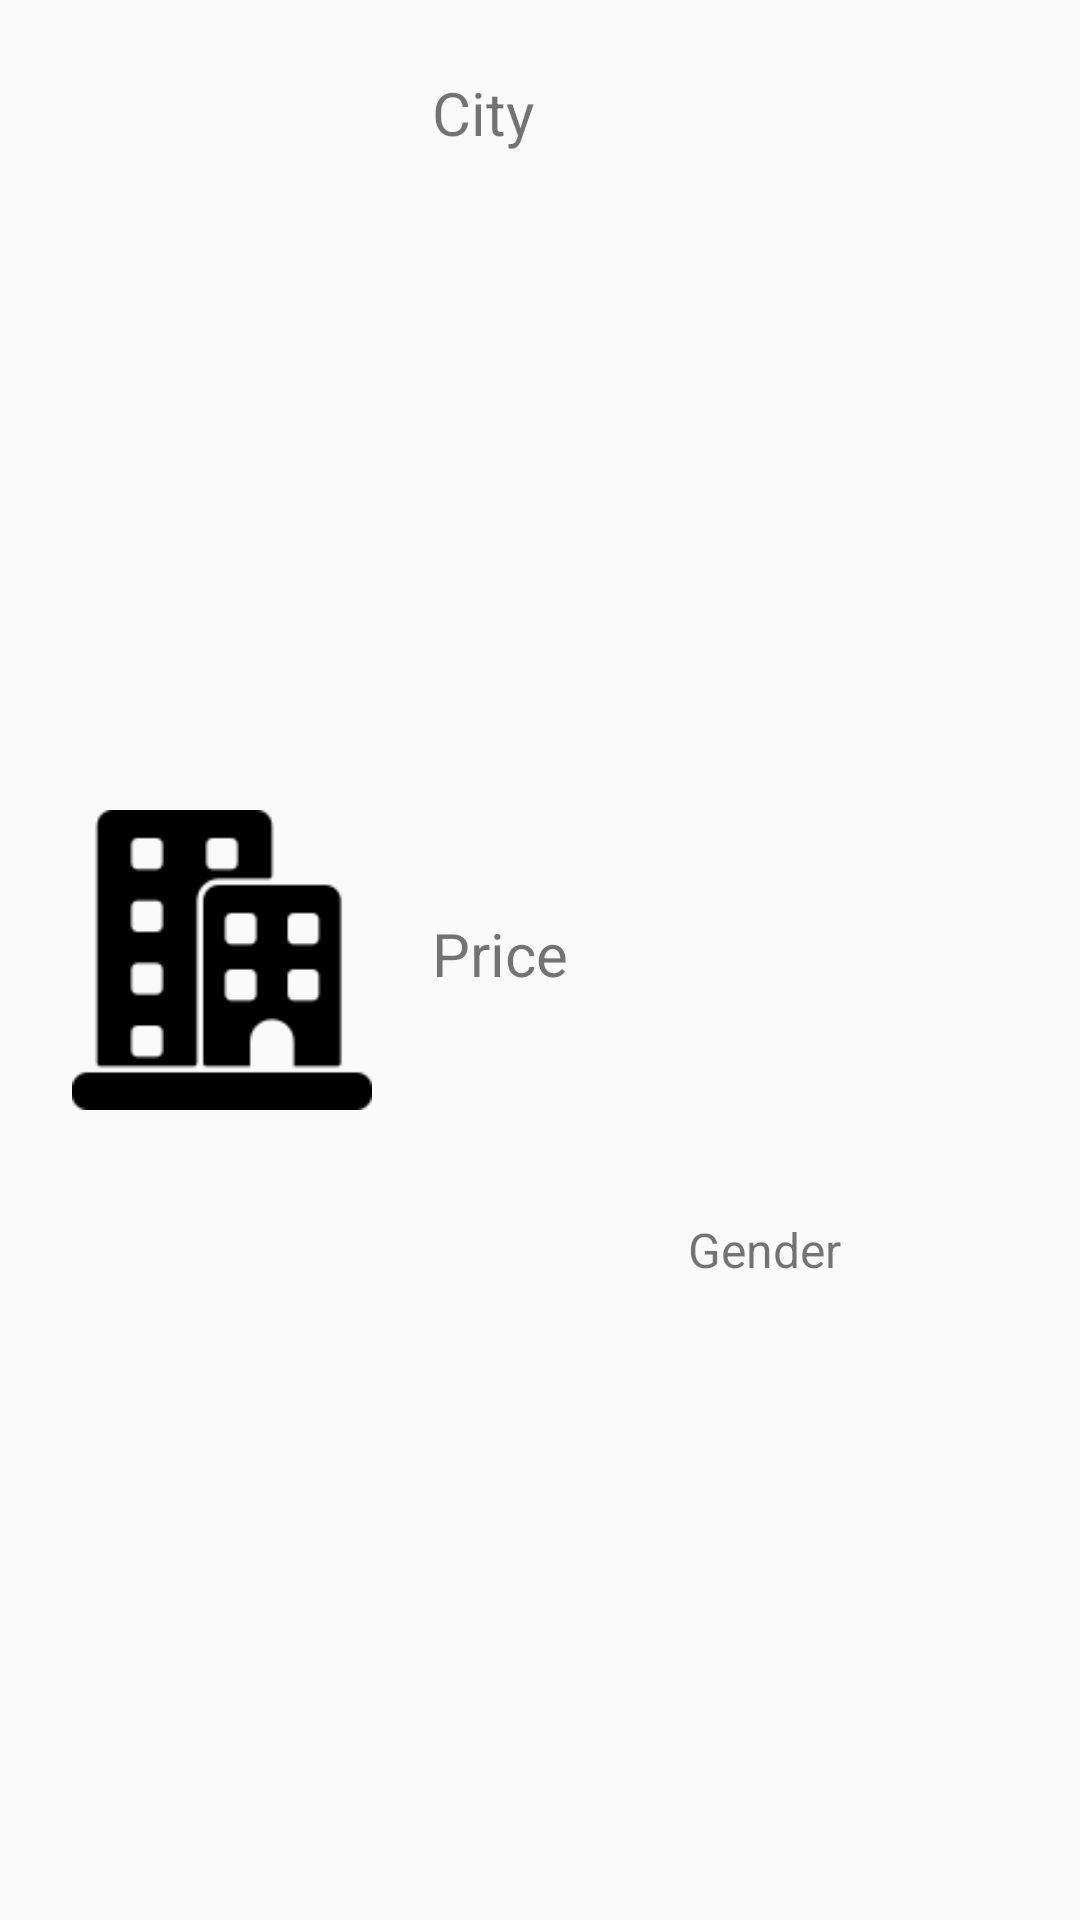

The Android layout XML behind this screen, and the referenced resources:
<!-- AndroidManifest.xml: application theme Theme.HousemateFinder -->
<!-- res/layout/custom_room_row.xml -->
<?xml version="1.0" encoding="utf-8"?>
<androidx.constraintlayout.widget.ConstraintLayout xmlns:android="http://schemas.android.com/apk/res/android"
    xmlns:app="http://schemas.android.com/apk/res-auto"
    xmlns:tools="http://schemas.android.com/tools"
    android:layout_width="match_parent"
    android:layout_height="wrap_content"
    android:padding="24sp">

    <TextView
        android:id="@+id/roomFinderHomeCity"
        android:layout_width="wrap_content"
        android:layout_height="wrap_content"
        android:layout_marginStart="20dp"
        android:text="City"
        android:textSize="20sp"
        app:layout_constraintBottom_toBottomOf="parent"
        app:layout_constraintStart_toEndOf="@+id/imageHouseType"
        app:layout_constraintTop_toTopOf="parent"
        app:layout_constraintVertical_bias="0.0" />

    <TextView
        android:id="@+id/roomFinderHomeGender"
        android:layout_width="wrap_content"
        android:layout_height="wrap_content"
        android:layout_marginStart="40dp"
        android:text="Gender"
        android:textSize="16sp"
        app:layout_constraintBottom_toBottomOf="parent"
        app:layout_constraintStart_toEndOf="@+id/roomFinderHomePrice"
        app:layout_constraintTop_toTopOf="parent"
        app:layout_constraintVertical_bias="0.669" />

    <TextView
        android:id="@+id/roomFinderHomePrice"
        android:layout_width="wrap_content"
        android:layout_height="wrap_content"
        android:layout_marginStart="20dp"
        android:text="Price"
        android:textSize="20sp"
        app:layout_constraintBottom_toBottomOf="parent"
        app:layout_constraintStart_toEndOf="@+id/imageHouseType"
        app:layout_constraintTop_toBottomOf="@+id/roomFinderHomeCity"
        app:layout_constraintVertical_bias="0.471" />

    <ImageView
        android:id="@+id/imageHouseType"
        android:layout_width="100dp"
        android:layout_height="100dp"
        android:background="@drawable/border"
        app:layout_constraintBottom_toBottomOf="parent"
        app:layout_constraintStart_toStartOf="parent"
        app:layout_constraintTop_toTopOf="parent"
        app:srcCompat="@mipmap/condominium" />
</androidx.constraintlayout.widget.ConstraintLayout>
<!-- resources referenced by this layout -->
<resources>
  <!-- mipmap condominium: png bitmap (mipmap-xxhdpi, 1736 bytes) -->
  <style name="Theme.HousemateFinder" parent="Theme.AppCompat.Light.NoActionBar">
          
          <item name="colorPrimary">@color/purple_500</item>
          <item name="colorPrimaryVariant">@color/purple_700</item>
          <item name="colorOnPrimary">@color/white</item>
          
          <item name="colorSecondary">@color/teal_200</item>
          <item name="colorSecondaryVariant">@color/teal_700</item>
          <item name="colorOnSecondary">@color/black</item>
          
          <item name="android:statusBarColor" tools:targetApi="l">?attr/colorPrimaryVariant</item>
          
      </style>
  <!-- not gathered from this repository: default colours our renderer supplied (Android Studio template values) -->
  <color name="purple_500">#FF6200EE</color>
  <color name="purple_700">#FF3700B3</color>
  <color name="teal_200">#FF03DAC5</color>
  <color name="teal_700">#FF018786</color>
  <color name="black">#FF000000</color>
  <color name="white">#FFFFFFFF</color>
</resources>
